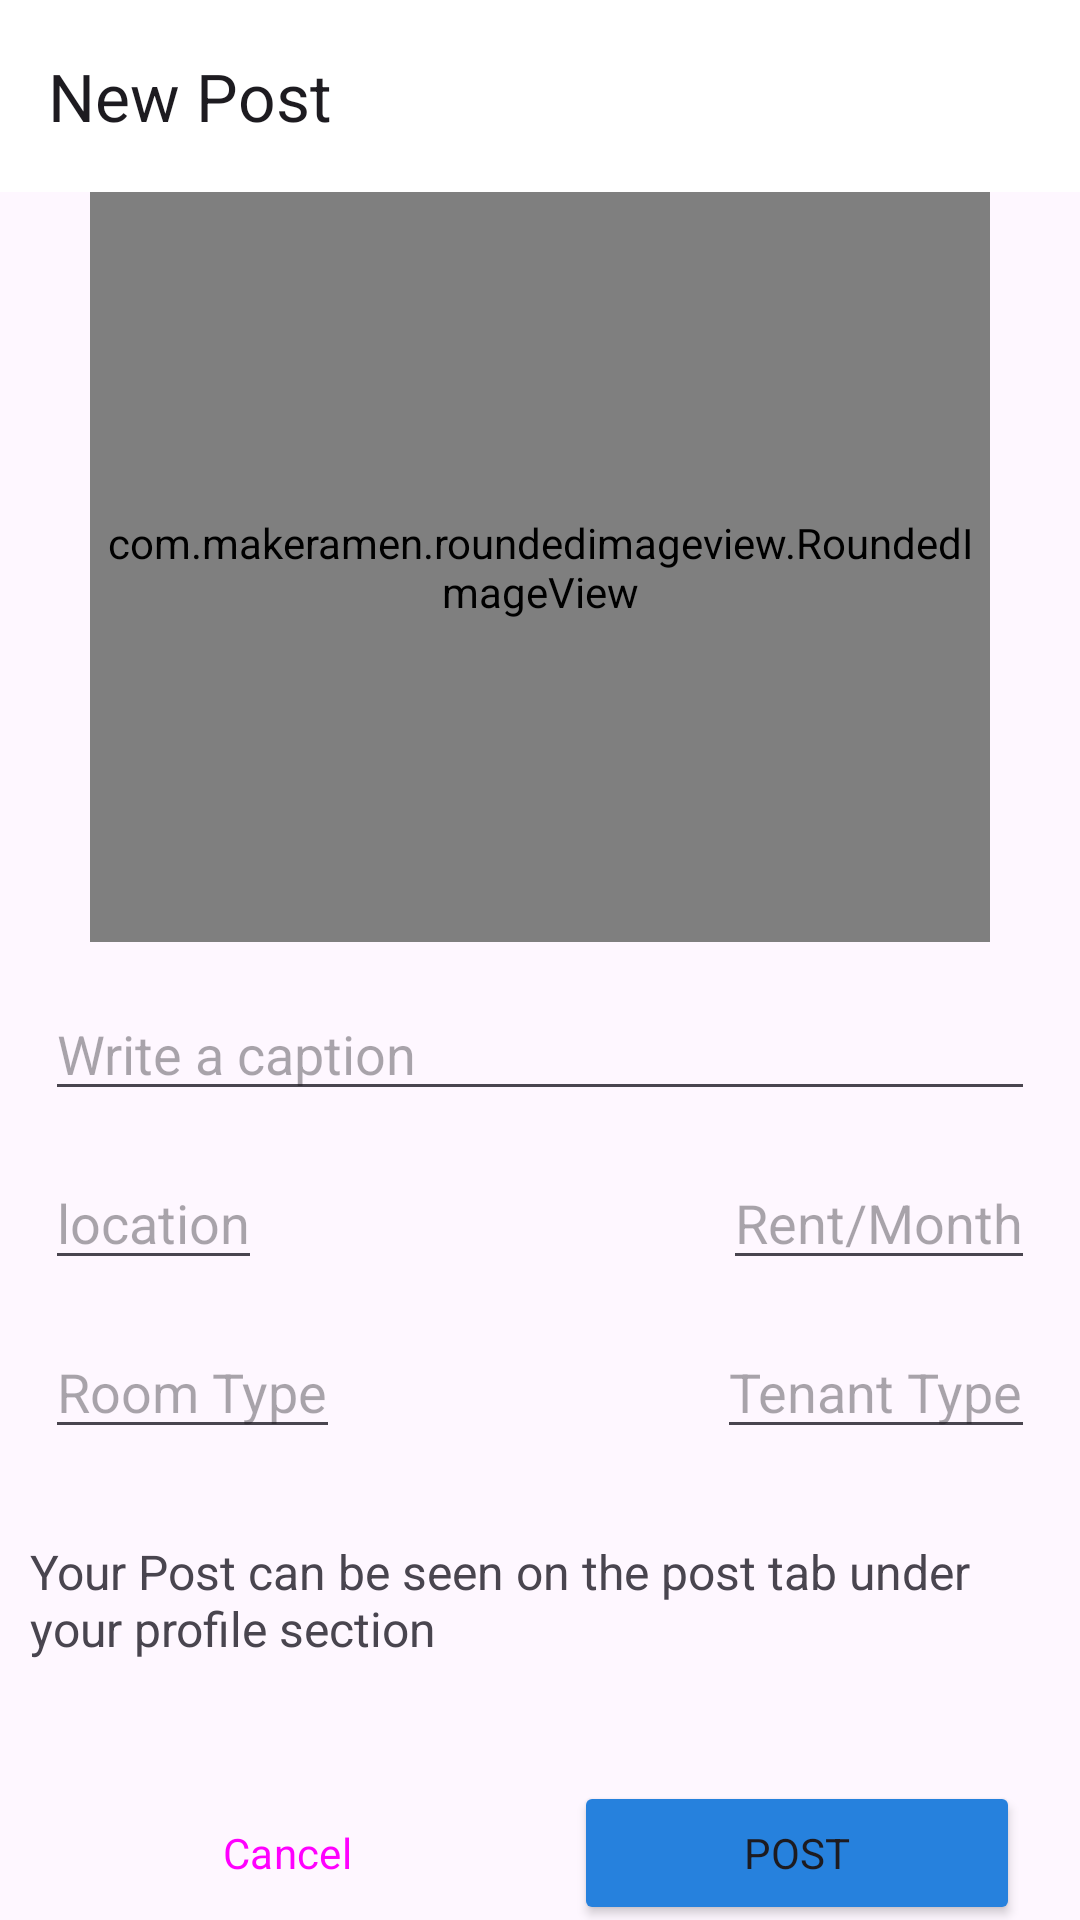

Write the Android layout XML for this screen, with the resource values it uses.
<!-- AndroidManifest.xml: application theme Theme.Pgconnect -->
<!-- res/layout/activity_post.xml -->
<?xml version="1.0" encoding="utf-8"?>
<androidx.constraintlayout.widget.ConstraintLayout xmlns:android="http://schemas.android.com/apk/res/android"
    xmlns:app="http://schemas.android.com/apk/res-auto"
    xmlns:tools="http://schemas.android.com/tools"
    android:layout_width="match_parent"
    android:layout_height="match_parent"
    tools:context=".Post.PostActivity">


    <com.google.android.material.appbar.MaterialToolbar
        android:id="@+id/materialToolbar"
        android:layout_width="match_parent"
        android:layout_height="wrap_content"
        android:background="@color/white"
        android:minHeight="?attr/actionBarSize"
        android:theme="?attr/actionBarTheme"
        app:layout_constraintEnd_toEndOf="parent"
        app:layout_constraintStart_toStartOf="parent"
        app:layout_constraintTop_toTopOf="parent"
        app:title="New Post" />

    <com.makeramen.roundedimageview.RoundedImageView
        android:id="@+id/selectimage"
        android:layout_width="300dp"
        android:layout_height="250dp"
        android:scaleType="fitCenter"
        android:src="@drawable/addpost"
        app:layout_constraintEnd_toEndOf="parent"
        app:layout_constraintStart_toStartOf="parent"
        app:layout_constraintTop_toBottomOf="@+id/materialToolbar"
        app:riv_border_color="#333333"
        app:riv_border_width="2dip"
        app:riv_corner_radius="20dp" />

    <EditText
        android:id="@+id/caption"
        android:layout_width="0dp"
        android:layout_height="wrap_content"
        android:layout_marginTop="35dp"
        android:hint="Write a caption"
        app:boxStrokeColor="#4171FF"
        android:layout_margin="15dp"
        app:layout_constraintEnd_toEndOf="parent"
        app:layout_constraintStart_toStartOf="parent"
        app:layout_constraintTop_toBottomOf="@+id/selectimage" />

    <EditText
        android:id="@+id/location"
        android:layout_width="0dp"
        android:layout_height="wrap_content"
        android:layout_marginTop="15dp"
        android:hint="location"
        app:layout_constraintStart_toStartOf="@+id/caption"
        app:layout_constraintTop_toBottomOf="@+id/caption" />

    <EditText
        android:id="@+id/rent"
        android:layout_width="0dp"
        android:layout_height="wrap_content"
        android:layout_marginTop="15dp"
        android:hint="Rent/Month"
        app:layout_constraintEnd_toEndOf="@+id/caption"
        app:layout_constraintTop_toBottomOf="@+id/caption" />

    <EditText
        android:id="@+id/roomtype"
        android:layout_width="0dp"
        android:layout_height="wrap_content"
        android:layout_marginTop="15dp"
        android:hint="Room Type"
        app:layout_constraintStart_toStartOf="@+id/location"
        app:layout_constraintTop_toBottomOf="@+id/location" />

    <EditText
        android:id="@+id/tenanttype"
        android:layout_width="0dp"
        android:layout_height="wrap_content"
        android:layout_marginTop="15dp"
        android:hint="Tenant Type"
        app:layout_constraintEnd_toEndOf="@+id/rent"
        app:layout_constraintTop_toBottomOf="@+id/rent" />

    <TextView
        android:id="@+id/posttext"
        android:layout_width="wrap_content"
        android:layout_height="wrap_content"
        android:layout_marginTop="20dp"
        android:ellipsize="end"
        android:padding="10dp"
        android:text="Your Post can be seen on the post tab under your profile section"
        android:textSize="16sp"
        app:layout_constraintStart_toStartOf="parent"
        app:layout_constraintTop_toBottomOf="@+id/roomtype" />

    <LinearLayout
        android:layout_width="match_parent"
        android:layout_height="wrap_content"
        android:layout_marginTop="10dp"
        android:orientation="horizontal"
        android:padding="10dp"
        app:layout_constraintLeft_toLeftOf="parent"
        app:layout_constraintRight_toRightOf="parent"
        app:layout_constraintTop_toBottomOf="@+id/posttext">

        <Button
            android:id="@+id/cancel"
            style="@style/Widget.Material3.Button.OutlinedButton"
            android:layout_width="wrap_content"
            android:layout_height="wrap_content"
            android:layout_margin="10dp"
            android:layout_weight="1"
            android:text="Cancel"
            app:strokeColor="#D11D1D" />

        <Button
            android:id="@+id/post"
            android:layout_width="wrap_content"
            android:layout_height="wrap_content"
            android:layout_margin="10dp"
            android:layout_weight="1"
            android:backgroundTint="#2681DD"
            android:text="Post" />
    </LinearLayout>

</androidx.constraintlayout.widget.ConstraintLayout>
<!-- resources referenced by this layout -->
<resources>
  <style name="Theme.Pgconnect" parent="Base.Theme.Pgconnect" />
  <style name="Base.Theme.Pgconnect" parent="Theme.Material3.DayNight.NoActionBar">
          
          
          <item name="fontFamily">@font/alegreya_sc</item>
      </style>
  <!-- not gathered from this repository: default colours our renderer supplied (Android Studio template values) -->
  <color name="white">#FFFFFFFF</color>
</resources>
